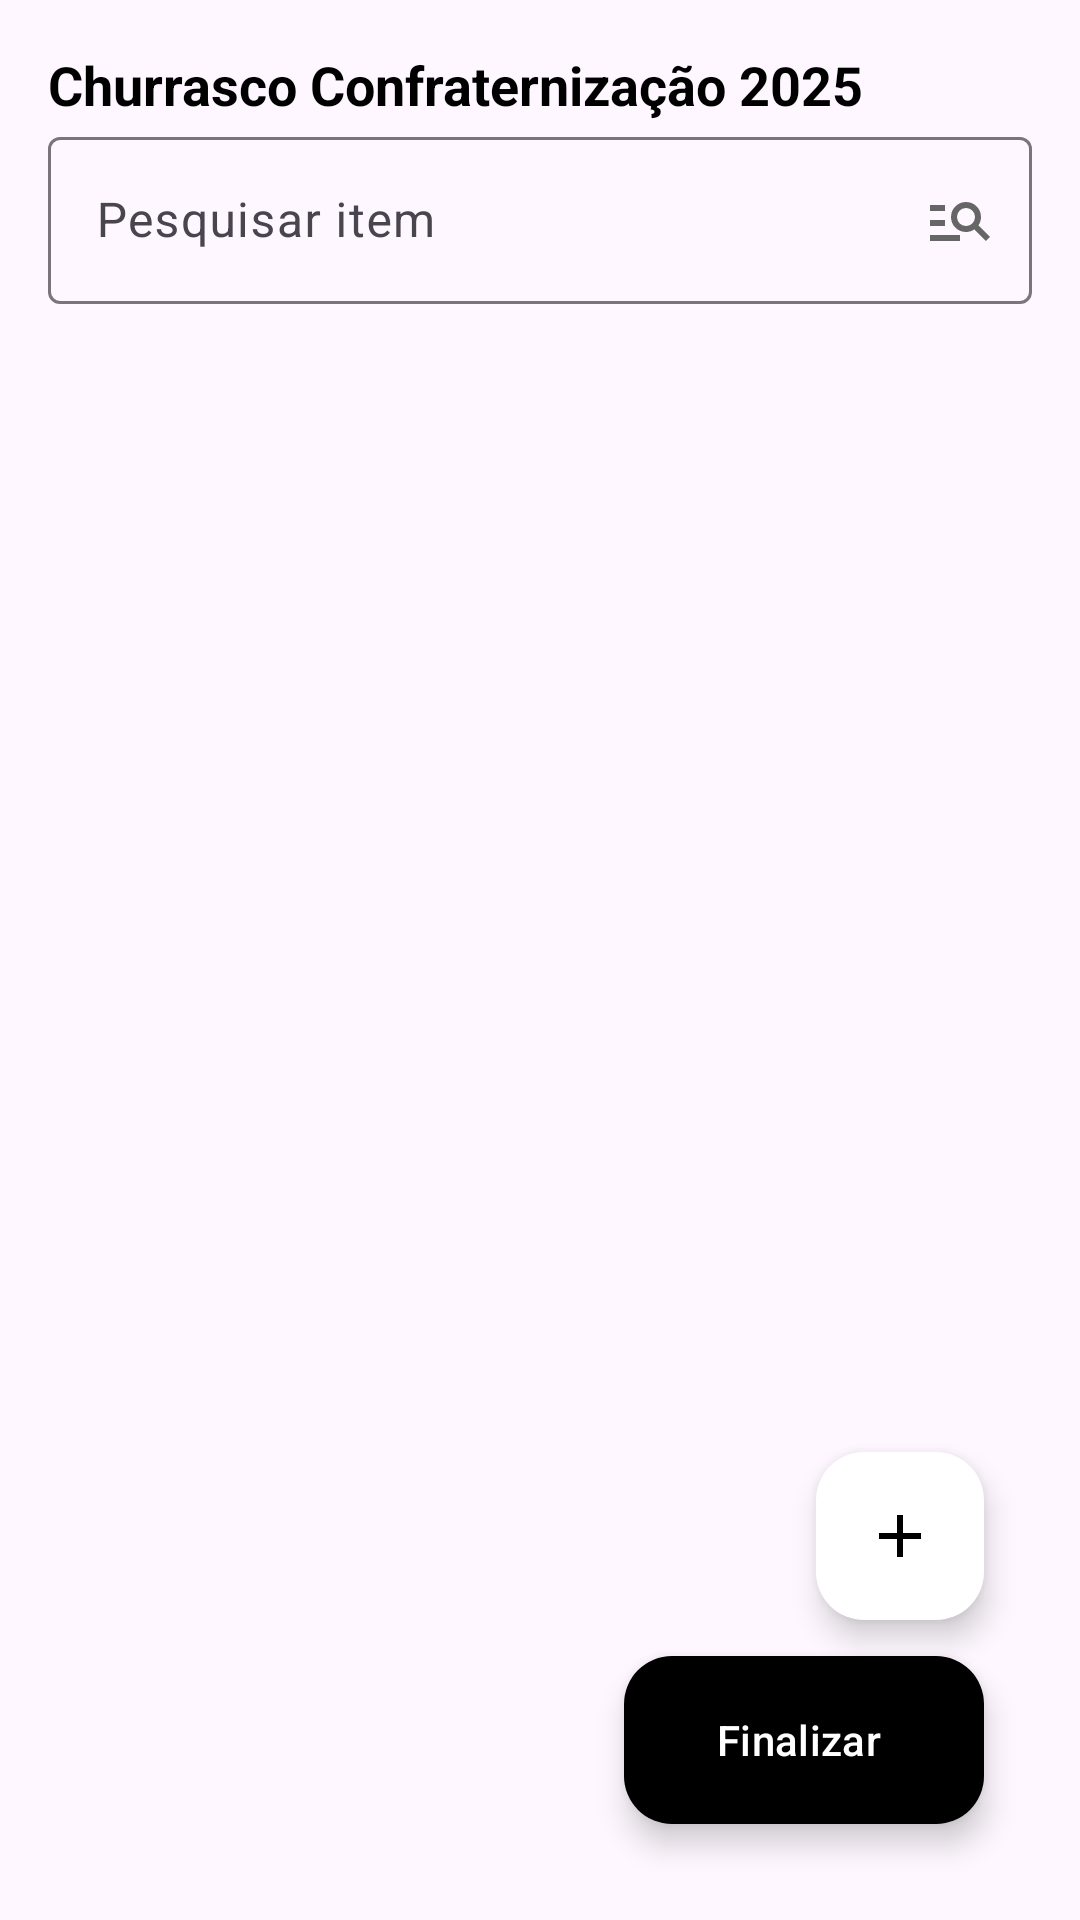

Here is an Android app screen rendered from its layout file. Give the layout XML and the strings, colors and styles it references.
<!-- AndroidManifest.xml: application theme Theme.List_Wise -->
<!-- res/layout/fragment_list.xml -->
<?xml version="1.0" encoding="utf-8"?>
<androidx.constraintlayout.widget.ConstraintLayout
    xmlns:android="http://schemas.android.com/apk/res/android"
    xmlns:app="http://schemas.android.com/apk/res-auto"
    android:layout_width="match_parent"
    android:layout_height="match_parent"
    android:padding="16dp" >

    
    <TextView
        android:id="@+id/textListName"
        android:layout_width="0dp"
        android:layout_height="wrap_content"
        android:text="Churrasco Confraternização 2025"
        android:textColor="@color/colorSurface"
        android:textStyle="bold"
        android:textSize="18sp"
        app:layout_constraintTop_toTopOf="parent"
        app:layout_constraintStart_toStartOf="parent"
        app:layout_constraintEnd_toEndOf="parent"
        android:layout_marginBottom="8dp" />

    
    <com.google.android.material.textfield.TextInputLayout
        android:id="@+id/searchLayout"
        android:layout_width="0dp"
        android:layout_height="wrap_content"
        android:hint="Pesquisar item"
        app:endIconMode="custom"
        app:endIconDrawable="@drawable/ico_search"
        app:endIconTint="@color/colorInputText"
        app:layout_constraintTop_toBottomOf="@id/textListName"
        app:layout_constraintStart_toStartOf="parent"
        app:layout_constraintEnd_toEndOf="parent"
        android:layout_marginBottom="16dp">

        <com.google.android.material.textfield.TextInputEditText
            android:id="@+id/editSearchItem"
            android:layout_width="match_parent"
            android:layout_height="wrap_content"
            android:inputType="text"
            android:imeOptions="actionSearch" />
    </com.google.android.material.textfield.TextInputLayout>

    
    <androidx.recyclerview.widget.RecyclerView
        android:id="@+id/recyclerViewCategories"
        android:layout_width="0dp"
        android:layout_height="0dp"
        android:clipToPadding="false"
        android:paddingBottom="72dp"
        app:layout_constraintTop_toBottomOf="@id/searchLayout"
        app:layout_constraintBottom_toBottomOf="parent"
        app:layout_constraintStart_toStartOf="parent"
        app:layout_constraintEnd_toEndOf="parent" />

    
    <com.google.android.material.floatingactionbutton.ExtendedFloatingActionButton
        android:id="@+id/btnFinalize"
        android:layout_width="wrap_content"
        android:layout_height="wrap_content"
        android:text="Finalizar"
        android:icon="@drawable/ico_done"
        app:iconTint="@color/colorOnPrimary"
        android:textColor="@color/colorOnPrimary"
        app:backgroundTint="@color/colorOnBackground"
        app:layout_constraintBottom_toBottomOf="parent"
        app:layout_constraintEnd_toEndOf="parent"
        android:layout_marginBottom="16dp"
        android:layout_marginEnd="16dp" />

    
    <com.google.android.material.floatingactionbutton.FloatingActionButton
        android:id="@+id/btnAddItem"
        android:layout_width="wrap_content"
        android:layout_height="wrap_content"
        android:src="@drawable/ico_add_list"
        android:contentDescription="Adicionar Item"
        app:tint="@color/colorOnBackground"
        app:backgroundTint="@color/colorBackground"
        app:layout_constraintBottom_toTopOf="@id/btnFinalize"
        app:layout_constraintEnd_toEndOf="parent"
        android:layout_marginEnd="16dp"
        android:layout_marginBottom="12dp" />


</androidx.constraintlayout.widget.ConstraintLayout>
<!-- resources referenced by this layout -->
<resources>
  <color name="colorBackground">#FFFFFF</color>
  <color name="colorInputText">#666666</color>
  <color name="colorOnBackground">#000000</color>
  <color name="colorOnPrimary">#FFFFFF</color>
  <color name="colorSurface">#000000</color>
  <!-- drawable ico_add_list (drawable) -->
  <vector
      xmlns:android="http://schemas.android.com/apk/res/android"
      android:height="24dp"
      android:tint="#000000"
      android:viewportHeight="960"
      android:viewportWidth="960"
      android:width="24dp">
        
      <path
          android:fillColor="@android:color/white"
          android:pathData="M440,520L200,520L200,440L440,440L440,200L520,200L520,440L760,440L760,520L520,520L520,760L440,760L440,520Z"/>
      
  </vector>
  <!-- drawable ico_done (drawable) -->
  <vector xmlns:android="http://schemas.android.com/apk/res/android" android:height="24dp" android:tint="@color/colorInputIcon" android:viewportHeight="960" android:viewportWidth="960" android:width="24dp">
        
      <path android:fillColor="@android:color/white" android:pathData="M480,880Q397,880 324,848.5Q251,817 197,763Q143,709 111.5,636Q80,563 80,480Q80,397 111.5,324Q143,251 197,197Q251,143 324,111.5Q397,80 480,80Q545,80 603,99Q661,118 710,152L652,211Q614,187 571,173.5Q528,160 480,160Q347,160 253.5,253.5Q160,347 160,480Q160,613 253.5,706.5Q347,800 480,800Q512,800 542,794Q572,788 600,777L660,838Q619,858 574,869Q529,880 480,880ZM760,800L760,680L640,680L640,600L760,600L760,480L840,480L840,600L960,600L960,680L840,680L840,800L760,800ZM424,664L254,494L310,438L424,552L824,151L880,207L424,664Z"/>
      
  </vector>
  <!-- drawable ico_search (drawable) -->
  <vector xmlns:android="http://schemas.android.com/apk/res/android" android:autoMirrored="true" android:height="24dp" android:tint="@color/colorInputIcon" android:viewportHeight="960" android:viewportWidth="960" android:width="24dp">
        
      <path android:fillColor="@android:color/white" android:pathData="M80,760L80,680L480,680L480,760L80,760ZM80,560L80,480L280,480L280,560L80,560ZM80,360L80,280L280,280L280,360L80,360ZM824,760L670,606Q646,623 617.5,631.5Q589,640 560,640Q477,640 418.5,581.5Q360,523 360,440Q360,357 418.5,298.5Q477,240 560,240Q643,240 701.5,298.5Q760,357 760,440Q760,469 751.5,497.5Q743,526 726,550L880,704L824,760ZM560,560Q610,560 645,525Q680,490 680,440Q680,390 645,355Q610,320 560,320Q510,320 475,355Q440,390 440,440Q440,490 475,525Q510,560 560,560Z"/>
      
  </vector>
  <style name="Theme.List_Wise" parent="Base.Theme.List_Wise" />
  <color name="colorInputIcon">#FFFFFF</color>
  <style name="Base.Theme.List_Wise" parent="Theme.Material3.DayNight.NoActionBar">
          
          
      </style>
</resources>
